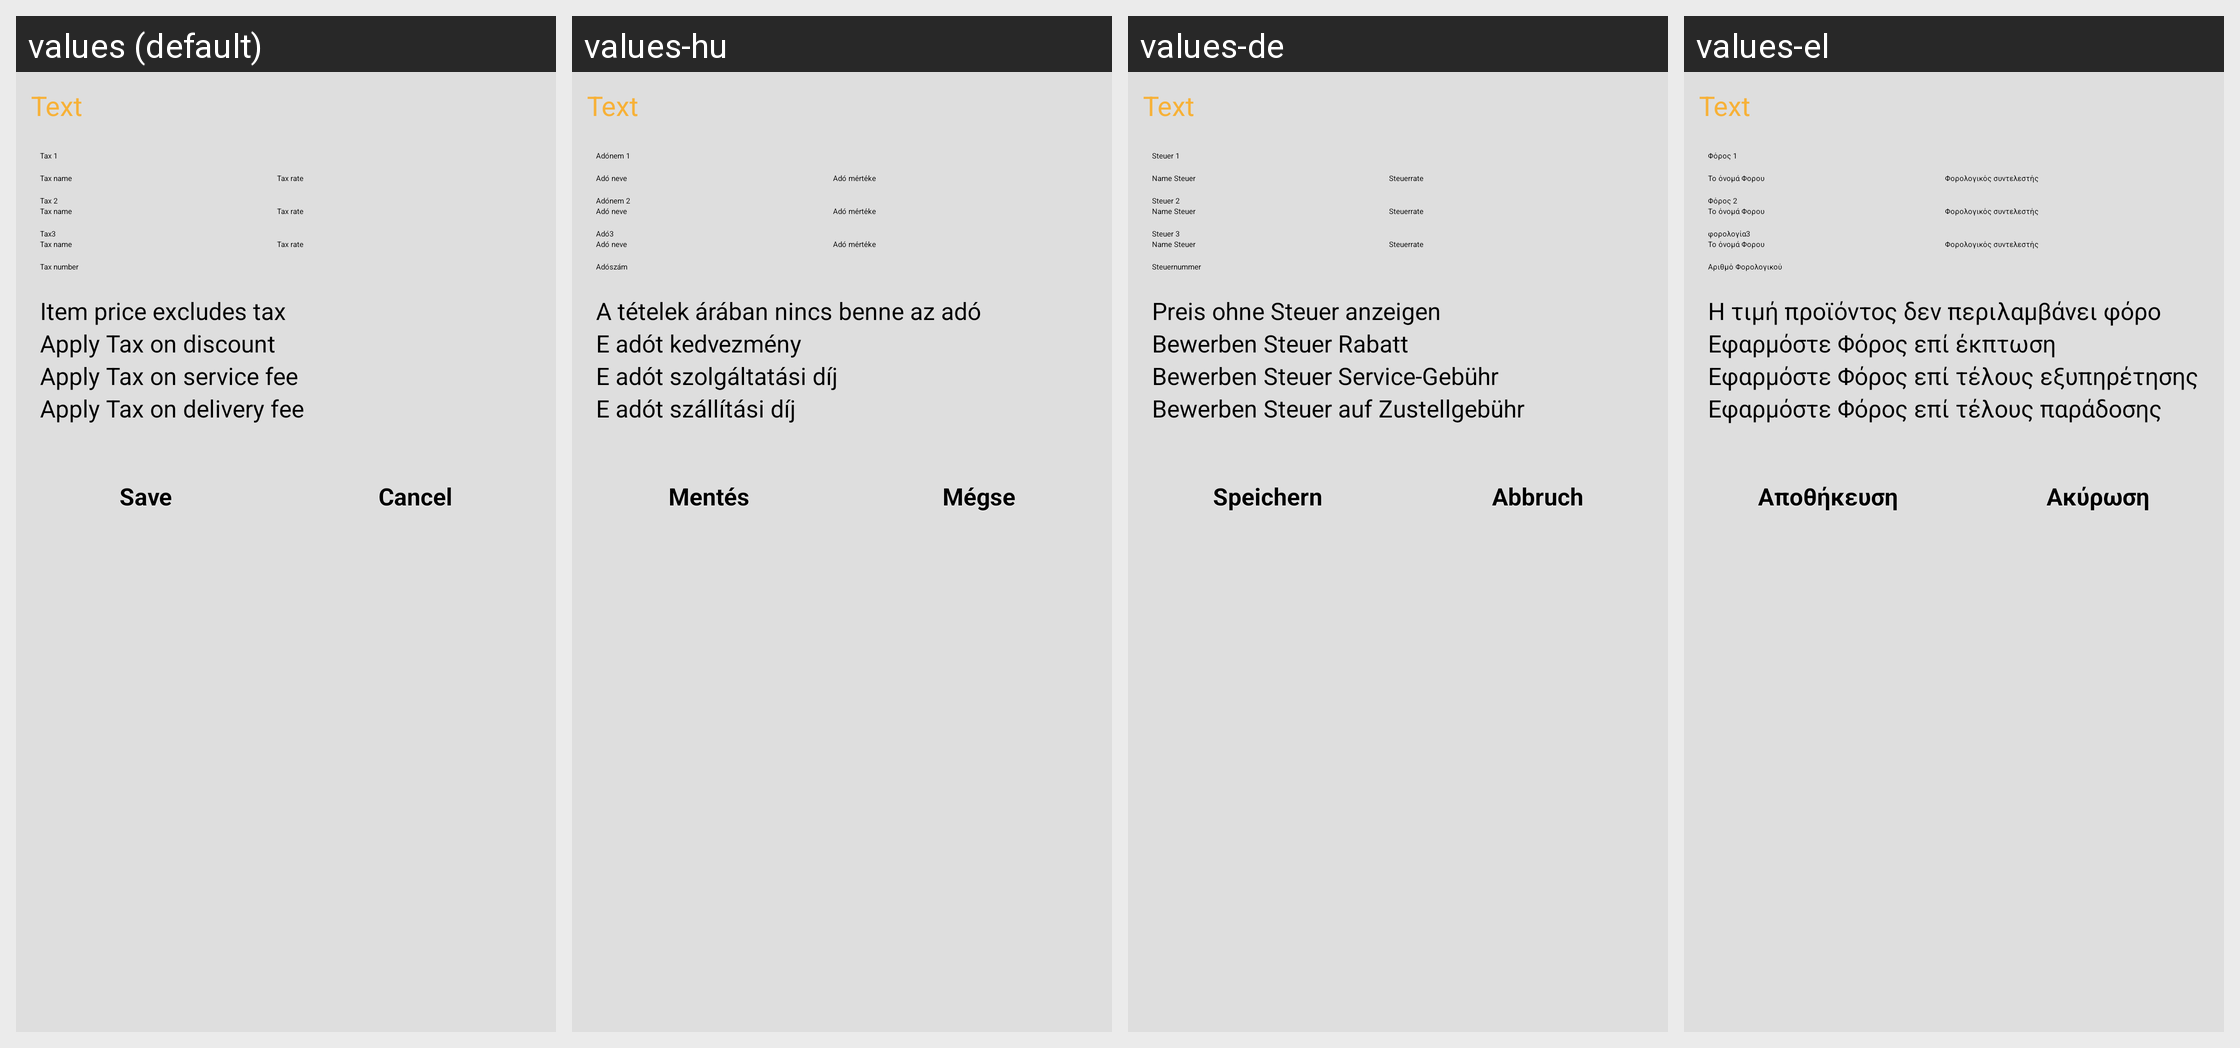

The same Android screen rendered under several of its app's locales, left to right. List the strings drawn on it with the default value and each locale's translation.
Android screen res/layout/dialog_edit_tax.xml rendered under 4 locales, left to right: values (default), values-hu, values-de, values-el. Device: Nexus 5 (rendered at 1080×1920; each locale shown at half size, 540×960, under a caption strip naming it); theme AppTheme.
Other locales in the repository, not shown: values-es, values-fr, values-in, values-it, values-nl, values-no, values-pt-rBR, values-ru, values-zh, values-zh-rCN.
Strings drawn on this screen, with the default value and each locale's value (text and hints the layout hard-codes, and strings that could not be matched under every locale, appear in the picture but are not listed):

profileTax1
  values: Tax 1
  values-hu: Adónem 1
  values-de: Steuer 1
  values-el: Φόρος 1

lbTaxName
  values: Tax name
  values-hu: Adó neve
  values-de: Name Steuer
  values-el: Το όνομά Φορου

lbTaxRate
  values: Tax rate
  values-hu: Adó mértéke
  values-de: Steuerrate
  values-el: Φορολογικός συντελεστής

profileTax2
  values: Tax 2
  values-hu: Adónem 2
  values-de: Steuer 2
  values-el: Φόρος 2

rpTax3
  values: Tax3
  values-hu: Adó3
  values-de: Steuer 3
  values-el: φορολογία3

lbTaxNumber
  values: Tax number
  values-hu: Adószám
  values-de: Steuernummer
  values-el: Αριθμό Φορολογικού

msgExcludeTax
  values: Item price excludes tax
  values-hu: A tételek árában nincs benne az adó
  values-de: Preis ohne Steuer anzeigen
  values-el: Η τιμή προϊόντος δεν περιλαμβάνει φόρο

msgTaxDiscount
  values: Apply Tax on discount
  values-hu: E adót kedvezmény
  values-de: Bewerben Steuer Rabatt
  values-el: Εφαρμόστε Φόρος επί έκπτωση

msgTaxService
  values: Apply Tax on service fee
  values-hu: E adót szolgáltatási díj
  values-de: Bewerben Steuer Service-Gebühr
  values-el: Εφαρμόστε Φόρος επί τέλους εξυπηρέτησης

msgTaxDilevery
  values: Apply Tax on delivery fee
  values-hu: E adót szállítási díj
  values-de: Bewerben Steuer auf Zustellgebühr
  values-el: Εφαρμόστε Φόρος επί τέλους παράδοσης

btnSave
  values: Save
  values-hu: Mentés
  values-de: Speichern
  values-el: Αποθήκευση

btnCancel
  values: Cancel
  values-hu: Mégse
  values-de: Abbruch
  values-el: Ακύρωση
